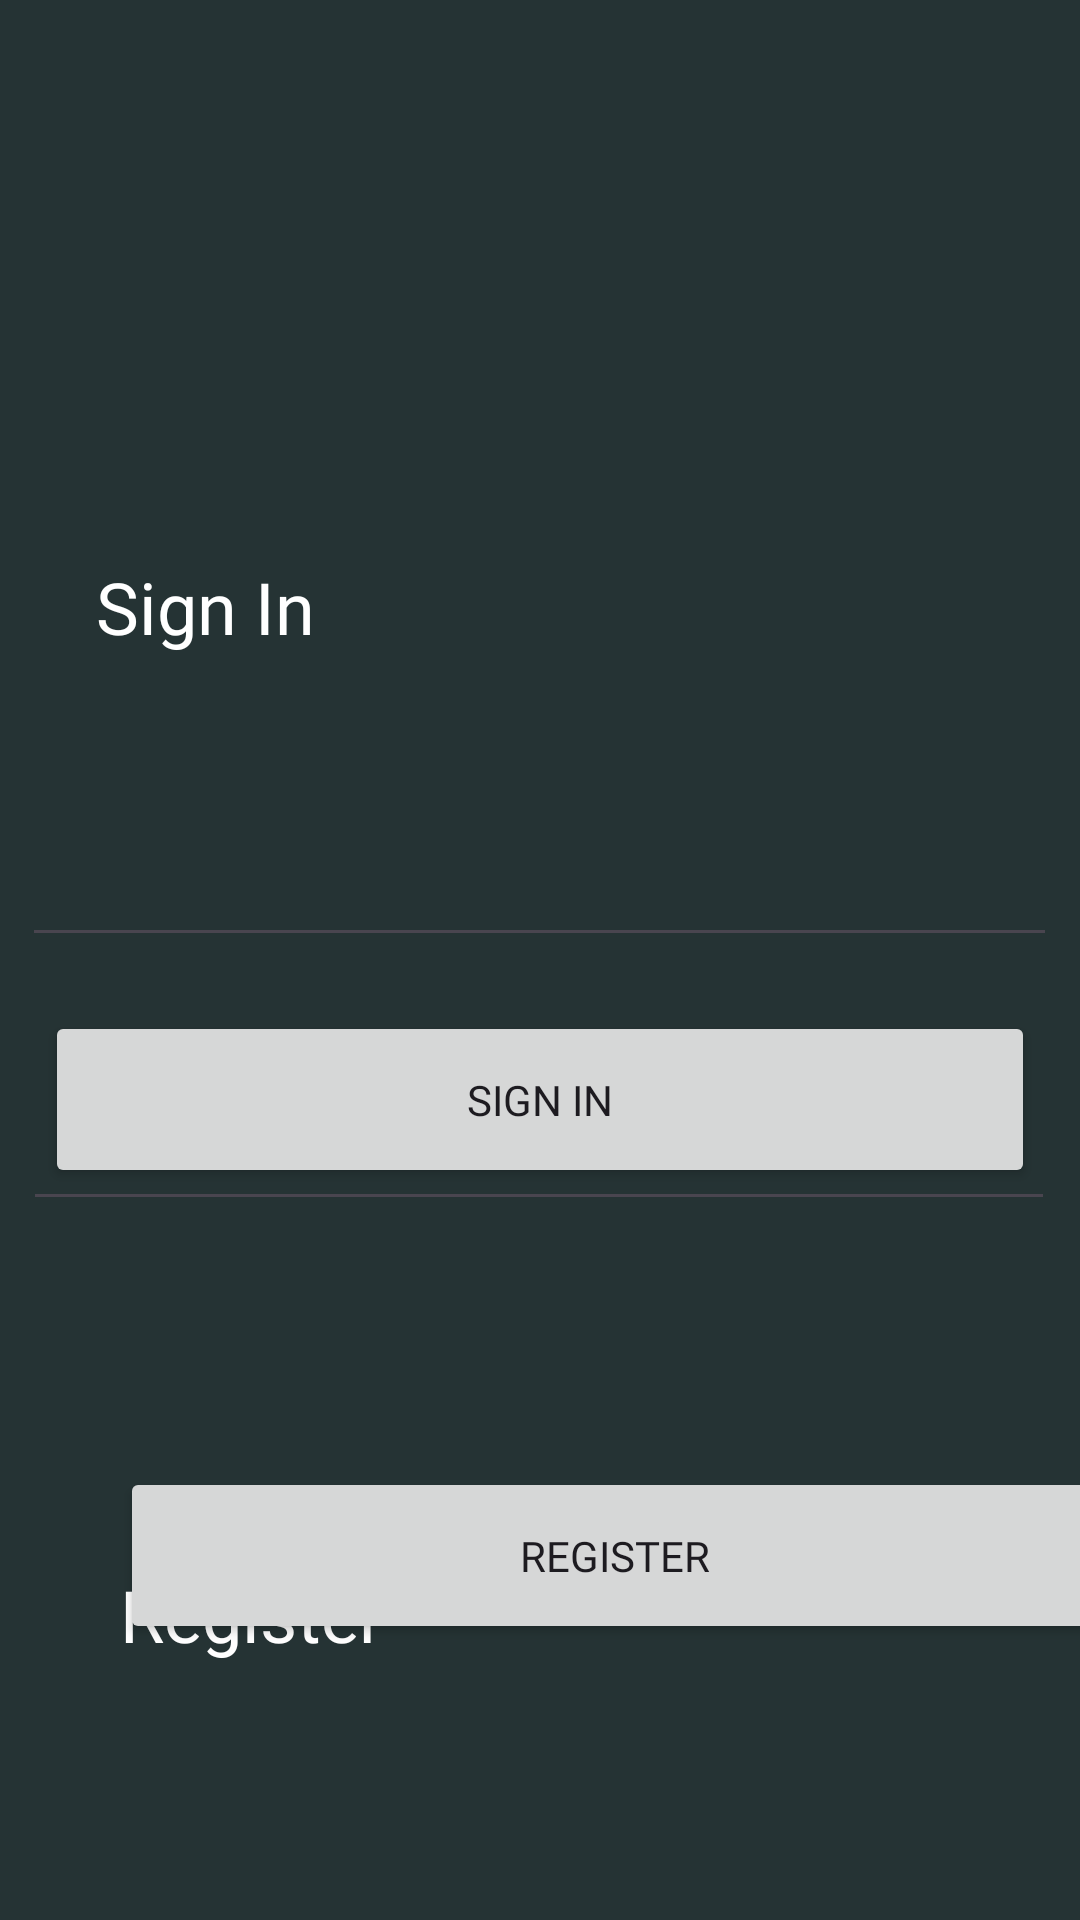

This screen was rendered from an Android layout file. Write that file and the resources it references.
<!-- AndroidManifest.xml: application theme Theme.PR13_Aubov_PR21102 -->
<!-- res/layout/activity_signin.xml -->
<?xml version="1.0" encoding="utf-8"?>
<androidx.constraintlayout.widget.ConstraintLayout xmlns:android="http://schemas.android.com/apk/res/android"
    xmlns:app="http://schemas.android.com/apk/res-auto"
    xmlns:tools="http://schemas.android.com/tools"
    android:layout_width="match_parent"
    android:layout_height="match_parent"
    tools:context=".SignIn"
    android:background="#253334">

    <ImageView
        android:id="@+id/imageView"
        android:layout_width="94dp"
        android:layout_height="94dp"
        android:layout_marginStart="10dp"
        android:layout_marginTop="88dp"
        app:layout_constraintStart_toStartOf="parent"
        app:layout_constraintTop_toTopOf="parent"
        app:srcCompat="@drawable/logo" />

    <TextView
        android:id="@+id/textView4"
        android:layout_width="119dp"
        android:layout_height="35dp"
        android:layout_marginStart="32dp"
        android:layout_marginTop="4dp"
        android:fontFamily="@font/alegreya_medium"
        android:text="@string/signin"
        android:textSize="24dp"
        android:textColor="@color/white"
        app:layout_constraintStart_toStartOf="parent"
        app:layout_constraintTop_toBottomOf="@+id/imageView" />

    <TextView
        android:id="@+id/textView5"
        android:layout_width="119dp"
        android:layout_height="33dp"
        android:layout_marginStart="40dp"
        android:layout_marginTop="340dp"
        android:fontFamily="@font/alegreya_medium"
        android:text="@string/registerbutton"
        android:textColor="@color/white"
        android:textSize="24dp"
        app:layout_constraintStart_toStartOf="parent"
        app:layout_constraintTop_toBottomOf="@+id/imageView" />

    <EditText
        android:id="@+id/editTextTextEmailAddress"
        android:layout_width="345dp"
        android:layout_height="67dp"
        android:layout_marginTop="252dp"
        android:ems="10"
        android:hint=""
        android:inputType="textEmailAddress"
        android:textColor="@color/white"
        app:layout_constraintEnd_toEndOf="parent"
        app:layout_constraintHorizontal_bias="0.484"
        app:layout_constraintStart_toStartOf="parent"
        app:layout_constraintTop_toTopOf="parent"
        tools:ignore="SpeakableTextPresentCheck" />

    <EditText
        android:id="@+id/editTextTextPassword"
        android:layout_width="344dp"
        android:layout_height="59dp"
        android:layout_marginTop="348dp"
        android:ems="10"
        android:hint=""
        android:inputType="textPassword"
        android:textColor="@color/white"
        app:layout_constraintEnd_toEndOf="parent"
        app:layout_constraintHorizontal_bias="0.477"
        app:layout_constraintStart_toStartOf="parent"
        app:layout_constraintTop_toTopOf="parent"
        tools:ignore="SpeakableTextPresentCheck" />

    <ImageView
        android:id="@+id/imageView2"
        android:layout_width="413dp"
        android:layout_height="223dp"
        android:layout_marginBottom="4dp"
        app:layout_constraintBottom_toBottomOf="parent"
        app:layout_constraintStart_toStartOf="parent"
        app:srcCompat="@drawable/group_28" />

    <Button
        android:id="@+id/button2"
        android:layout_width="330dp"
        android:layout_height="59dp"
        android:layout_marginBottom="244dp"
        android:fontFamily="@font/alegreya_medium"
        android:onClick="signin"
        android:text="@string/signin"
        app:cornerRadius="10dp"
        app:layout_constraintBottom_toBottomOf="parent"
        app:layout_constraintEnd_toEndOf="parent"
        app:layout_constraintStart_toStartOf="parent" />

    <Button
        android:id="@+id/buttonreg"
        android:layout_width="330dp"
        android:layout_height="59dp"
        android:layout_marginBottom="92dp"
        android:fontFamily="@font/alegreya_medium"
        android:onClick="toReg"
        android:text="@string/registerbutton"
        app:cornerRadius="10dp"
        app:layout_constraintBottom_toBottomOf="parent"
        app:layout_constraintEnd_toEndOf="@+id/imageView2"
        app:layout_constraintHorizontal_bias="0.481"
        app:layout_constraintStart_toStartOf="parent" />


</androidx.constraintlayout.widget.ConstraintLayout>
<!-- resources referenced by this layout -->
<resources>
  <color name="white">#FFFFFFFF</color>
  <string name="registerbutton">Register</string>
  <string name="signin">Sign In</string>
  <style name="Theme.PR13_Aubov_PR21102" parent="Base.Theme.PR13_Aubov_PR21102" />
  <style name="Base.Theme.PR13_Aubov_PR21102" parent="Theme.Material3.DayNight.NoActionBar">
          <item name="colorPrimary">@color/buttonGreen</item>
          <item name="colorPrimaryVariant">@color/purple_700</item>
          <item name="colorOnPrimary">@color/white</item>
          
          <item name="colorSecondary">@color/teal_200</item>
          <item name="colorSecondaryVariant">@color/teal_700</item>
          <item name="colorOnSecondary">@color/black</item>
          
          <item name="android:statusBarColor">?attr/colorPrimaryVariant</item>
          
      </style>
  <color name="buttonGreen">#7C9A92</color>
  <color name="purple_700">#FF3700B3</color>
  <color name="teal_200">#FF03DAC5</color>
  <color name="teal_700">#FF018786</color>
  <color name="black">#FF000000</color>
</resources>
